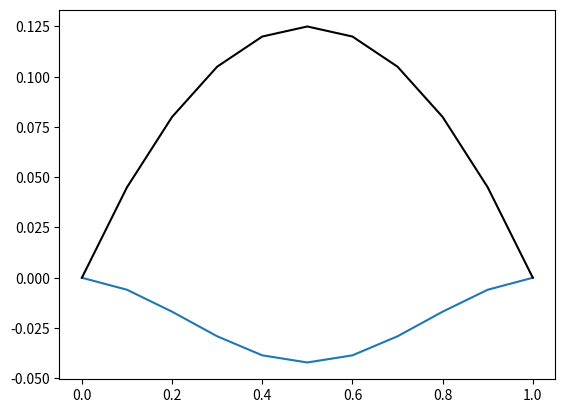

This figure's Python source:
import numpy as np
import numpy.random as random
import matplotlib.pyplot as plt
import scipy as sp
    
def create_stuff(N):
    #dense
    #mat = (N+1) *( np.diagflat(2* np.ones((N)), k=0) - np.diagflat(np.ones((N-1)), k=-1) - np.diagflat(np.ones((N-1)), k=1)  )
    h = 1/(N-1)
    vec = np.ones((N))/(N+1)
    diagonals = [(N+1) *-np.ones((N-1)),(N+1) *2* np.ones((N)),(N+1) *-np.ones((N-1))]
    print(diagonals[1])
    for i in range(1,N-1):
        diagonals[1][i] =  (kappa(h*(i-1)) + kappa(h*(i+1)))/h  #more precise 0.5 * (kappa(h*(i-1))+ 2*kappa(h*(i)) + kappa(h*(i+1)))/h
    print(diagonals[1])
    diagonals[0][0]=0
    diagonals[2][0]=0
    diagonals[0][-1]=0
    diagonals[2][-1]=0
    
    mat =  sp.sparse.diags(diagonals, [-1, 0, 1])
    
    
    # boundary terms
    
    vec[0]=0
    vec[-1]=0

    return mat,vec

def real_sol(x):
    return -0.5 * x**2 + 0.5* x


def kappa(x):
    return 1
    #return 1/(2+x)
def f(x):
    return 1

if __name__ == "__main__":
    N=11
    Nmesh = np.linspace(0,1,N)
    mat,f = create_stuff(N)
    #print(mat)
    #print(f)

    u = sp.sparse.linalg.spsolve(mat,f)
    real_u = real_sol(Nmesh)
    
    plt.plot(Nmesh,u)
    plt.plot(Nmesh,real_sol(Nmesh),color="black")

    plt.show()
    #levels = np.logspace(2,5,10,dtype=np.integer)
    #print(levels)
    #err = []
    #for n in levels:
    #    Nmesh = np.linspace(0,1,n)
     #   mat,f = create_stuff(n)
    #    u = sp.sparse.linalg.spsolve(mat,f)
    #    real_u = real_sol(Nmesh)
    #    err.append(np.sum(np.abs(u- real_u)**2))
    
    
    #plt.plot(levels,err,color="black")
    #plt.yscale("log")
    #plt.show()


    